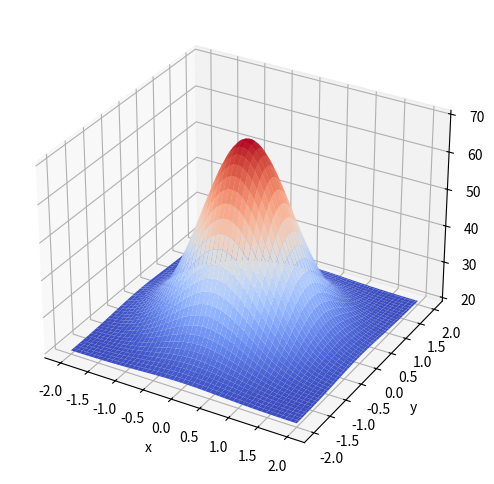

The script that saved this image:
import numpy as np
import matplotlib.pyplot as plt

x = np.linspace(-2, 2, 100)
y = np.linspace(-2,2, 100)

X, Y = np.meshgrid(x, y)

Z = 50 * np.exp(-(X**2 + Y**2)) + 20
x0, y0 = 0.8, 0.6
z0 = 50 * np.exp(-(x0**2 + y0**2)) + 20
print(f"T({x0}, {y0}) = {z0}")
if z0 > 35 :
    print('да')
else:
    print('нет')

fig = plt.figure(figsize=(12, 6))
ax = fig.add_subplot(111, projection='3d')
ax.plot_surface(X, Y, Z, cmap='coolwarm')
ax.set_xlabel('x'); ax.set_ylabel('y'); ax.set_zlabel('z')
plt.show()
